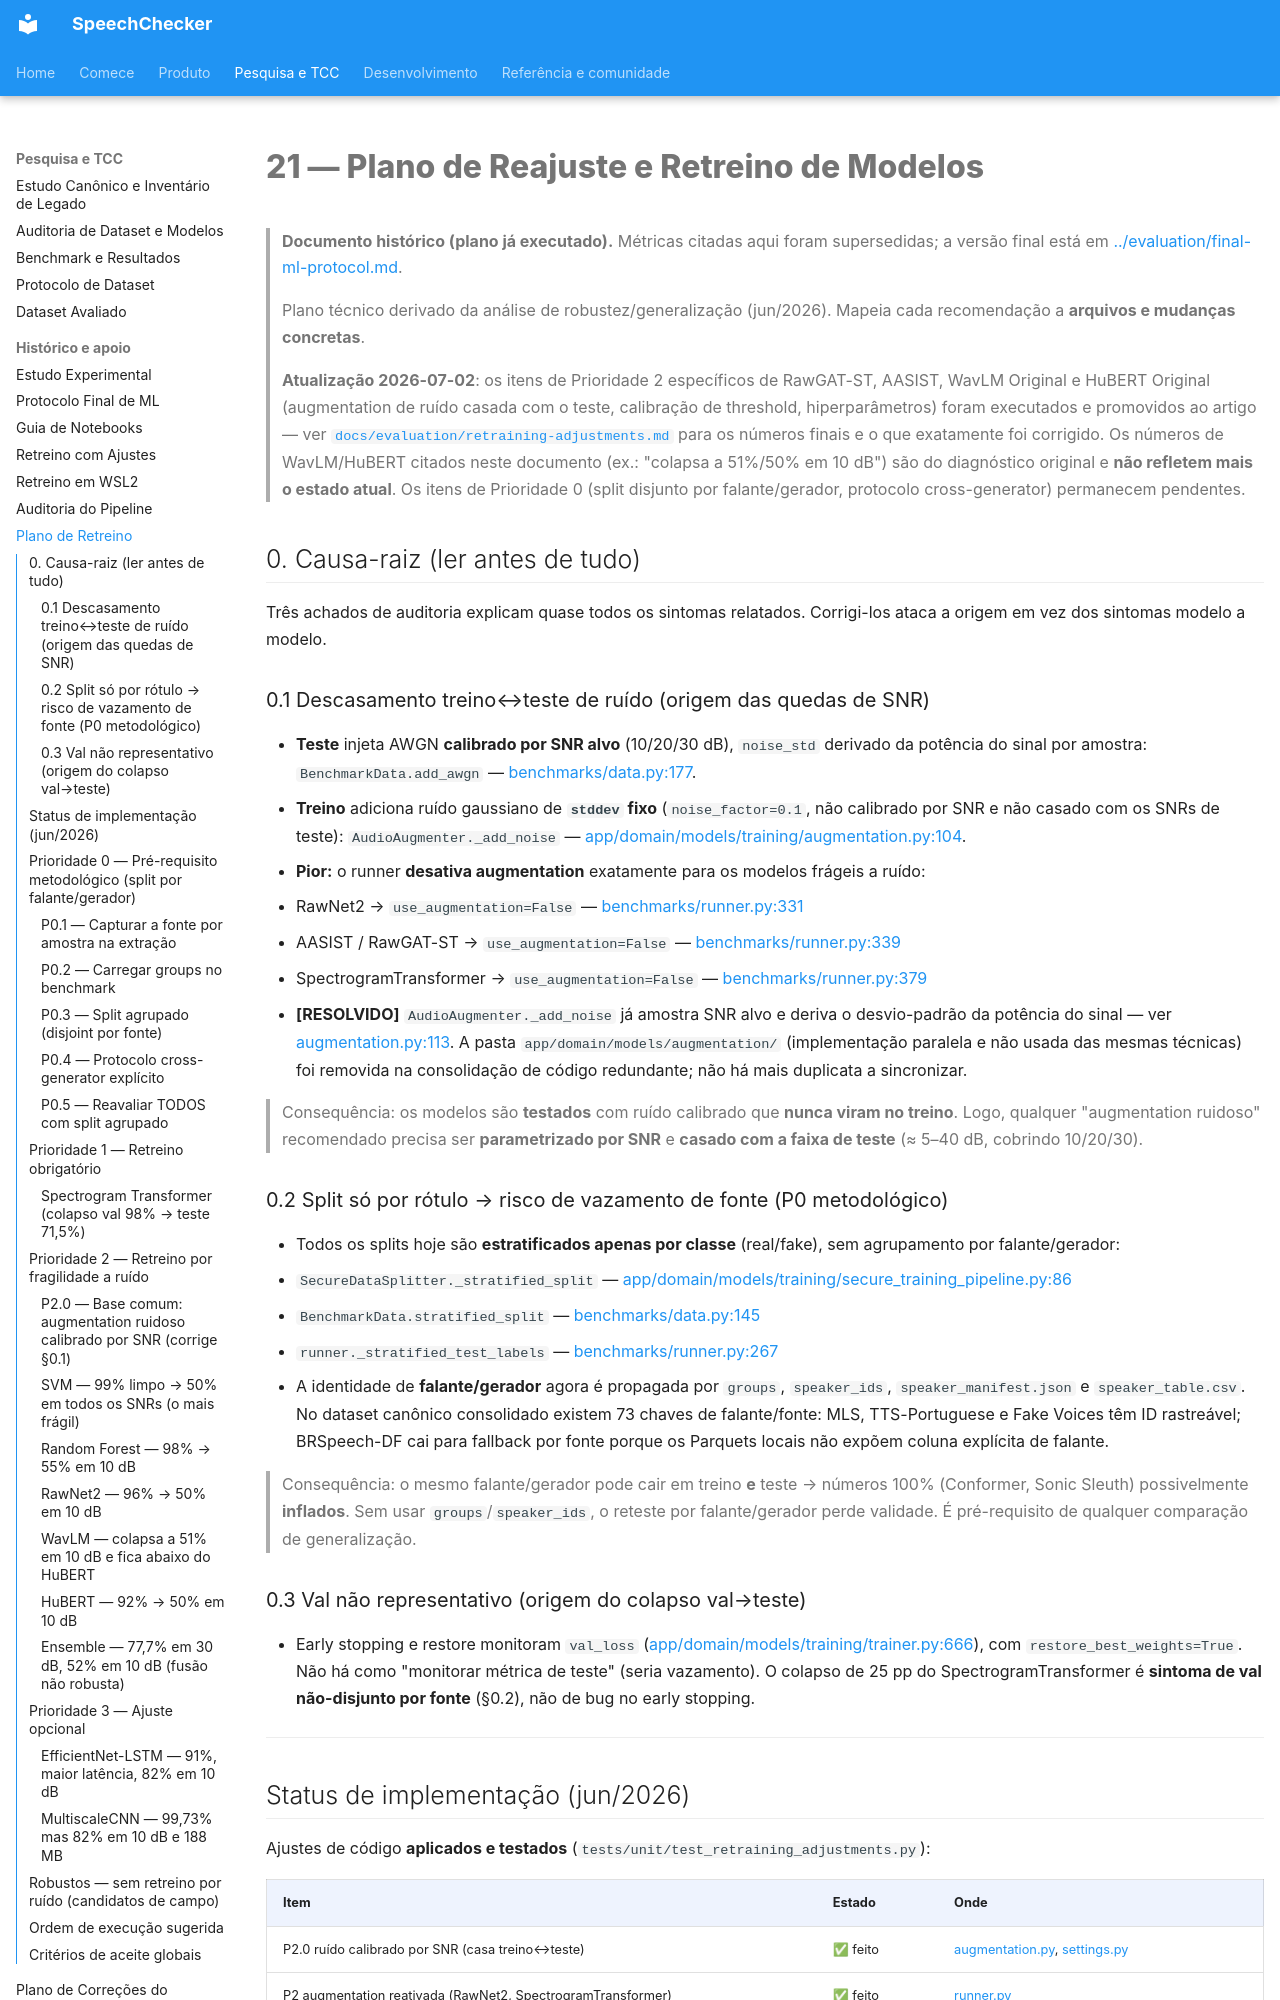

repository: thierrybraga/XFakeSong · page: archive/retraining-plan/index.html · generator: mkdocs

# 21 — Plano de Reajuste e Retreino de Modelos

> **Documento histórico (plano já executado).** Métricas citadas aqui foram
> supersedidas; a versão final está em
> [../evaluation/final-ml-protocol.md](../evaluation/final-ml-protocol.md).

> Plano técnico derivado da análise de robustez/generalização (jun/2026).
> Mapeia cada recomendação a **arquivos e mudanças concretas**.
>
> **Atualização 2026-07-02**: os itens de Prioridade 2 específicos de
> RawGAT-ST, AASIST, WavLM Original e HuBERT Original (augmentation de ruído
> casada com o teste, calibração de threshold, hiperparâmetros) foram
> executados e promovidos ao artigo — ver
> [`docs/evaluation/retraining-adjustments.md`](../evaluation/retraining-adjustments.md#retreino-2026-07-02)
> para os números finais e o que exatamente foi corrigido. Os números de
> WavLM/HuBERT citados neste documento (ex.: "colapsa a 51%/50% em 10 dB") são
> do diagnóstico original e **não refletem mais o estado atual**. Os itens de
> Prioridade 0 (split disjunto por falante/gerador, protocolo cross-generator)
> permanecem pendentes.

## 0. Causa-raiz (ler antes de tudo)

Três achados de auditoria explicam quase todos os sintomas relatados. Corrigi-los
ataca a origem em vez dos sintomas modelo a modelo.

### 0.1 Descasamento treino↔teste de ruído (origem das quedas de SNR)

- **Teste** injeta AWGN **calibrado por SNR alvo** (10/20/30 dB), `noise_std`
  derivado da potência do sinal por amostra:
  `BenchmarkData.add_awgn` — [benchmarks/data.py:177](https://github.com/thierrybraga/XFakeSong/blob/main/benchmarks/data.py).
- **Treino** adiciona ruído gaussiano de **`stddev` fixo** (`noise_factor=0.1`,
  não calibrado por SNR e não casado com os SNRs de teste):
  `AudioAugmenter._add_noise` — [app/domain/models/training/augmentation.py:104](https://github.com/thierrybraga/XFakeSong/blob/main/app/domain/models/training/augmentation.py).
- **Pior:** o runner **desativa augmentation** exatamente para os modelos
  frágeis a ruído:
  - RawNet2 → `use_augmentation=False` — [benchmarks/runner.py:331](https://github.com/thierrybraga/XFakeSong/blob/main/benchmarks/runner.py)
  - AASIST / RawGAT-ST → `use_augmentation=False` — [benchmarks/runner.py:339](https://github.com/thierrybraga/XFakeSong/blob/main/benchmarks/runner.py)
  - SpectrogramTransformer → `use_augmentation=False` — [benchmarks/runner.py:379](https://github.com/thierrybraga/XFakeSong/blob/main/benchmarks/runner.py)
- **[RESOLVIDO]** `AudioAugmenter._add_noise` já amostra SNR alvo e deriva o
  desvio-padrão da potência do sinal — ver
  [augmentation.py:113](https://github.com/thierrybraga/XFakeSong/blob/main/app/domain/models/training/augmentation.py).
  A pasta `app/domain/models/augmentation/` (implementação paralela e não
  usada das mesmas técnicas) foi removida na consolidação de código
  redundante; não há mais duplicata a sincronizar.

> Consequência: os modelos são **testados** com ruído calibrado que **nunca
> viram no treino**. Logo, qualquer "augmentation ruidoso" recomendado precisa
> ser **parametrizado por SNR** e **casado com a faixa de teste** (≈ 5–40 dB,
> cobrindo 10/20/30).

### 0.2 Split só por rótulo → risco de vazamento de fonte (P0 metodológico)

- Todos os splits hoje são **estratificados apenas por classe** (real/fake),
  sem agrupamento por falante/gerador:
  - `SecureDataSplitter._stratified_split` — [app/domain/models/training/secure_training_pipeline.py:86](https://github.com/thierrybraga/XFakeSong/blob/main/app/domain/models/training/secure_training_pipeline.py)
  - `BenchmarkData.stratified_split` — [benchmarks/data.py:145](https://github.com/thierrybraga/XFakeSong/blob/main/benchmarks/data.py)
  - `runner._stratified_test_labels` — [benchmarks/runner.py:267](https://github.com/thierrybraga/XFakeSong/blob/main/benchmarks/runner.py)
- A identidade de **falante/gerador** agora é propagada por `groups`,
  `speaker_ids`, `speaker_manifest.json` e `speaker_table.csv`. No dataset
  canônico consolidado existem 73 chaves de falante/fonte: MLS, TTS-Portuguese
  e Fake Voices têm ID rastreável; BRSpeech-DF cai para fallback por fonte
  porque os Parquets locais não expõem coluna explícita de falante.

> Consequência: o mesmo falante/gerador pode cair em treino **e** teste →
> números 100% (Conformer, Sonic Sleuth) possivelmente **inflados**. Sem
> usar `groups`/`speaker_ids`, o reteste por falante/gerador perde validade. É
> pré-requisito de qualquer comparação de generalização.

### 0.3 Val não representativo (origem do colapso val→teste)

- Early stopping e restore monitoram `val_loss`
  ([app/domain/models/training/trainer.py:666](https://github.com/thierrybraga/XFakeSong/blob/main/app/domain/models/training/trainer.py)),
  com `restore_best_weights=True`. Não há como "monitorar métrica de teste"
  (seria vazamento). O colapso de 25 pp do SpectrogramTransformer é **sintoma
  de val não-disjunto por fonte** (§0.2), não de bug no early stopping.

---
